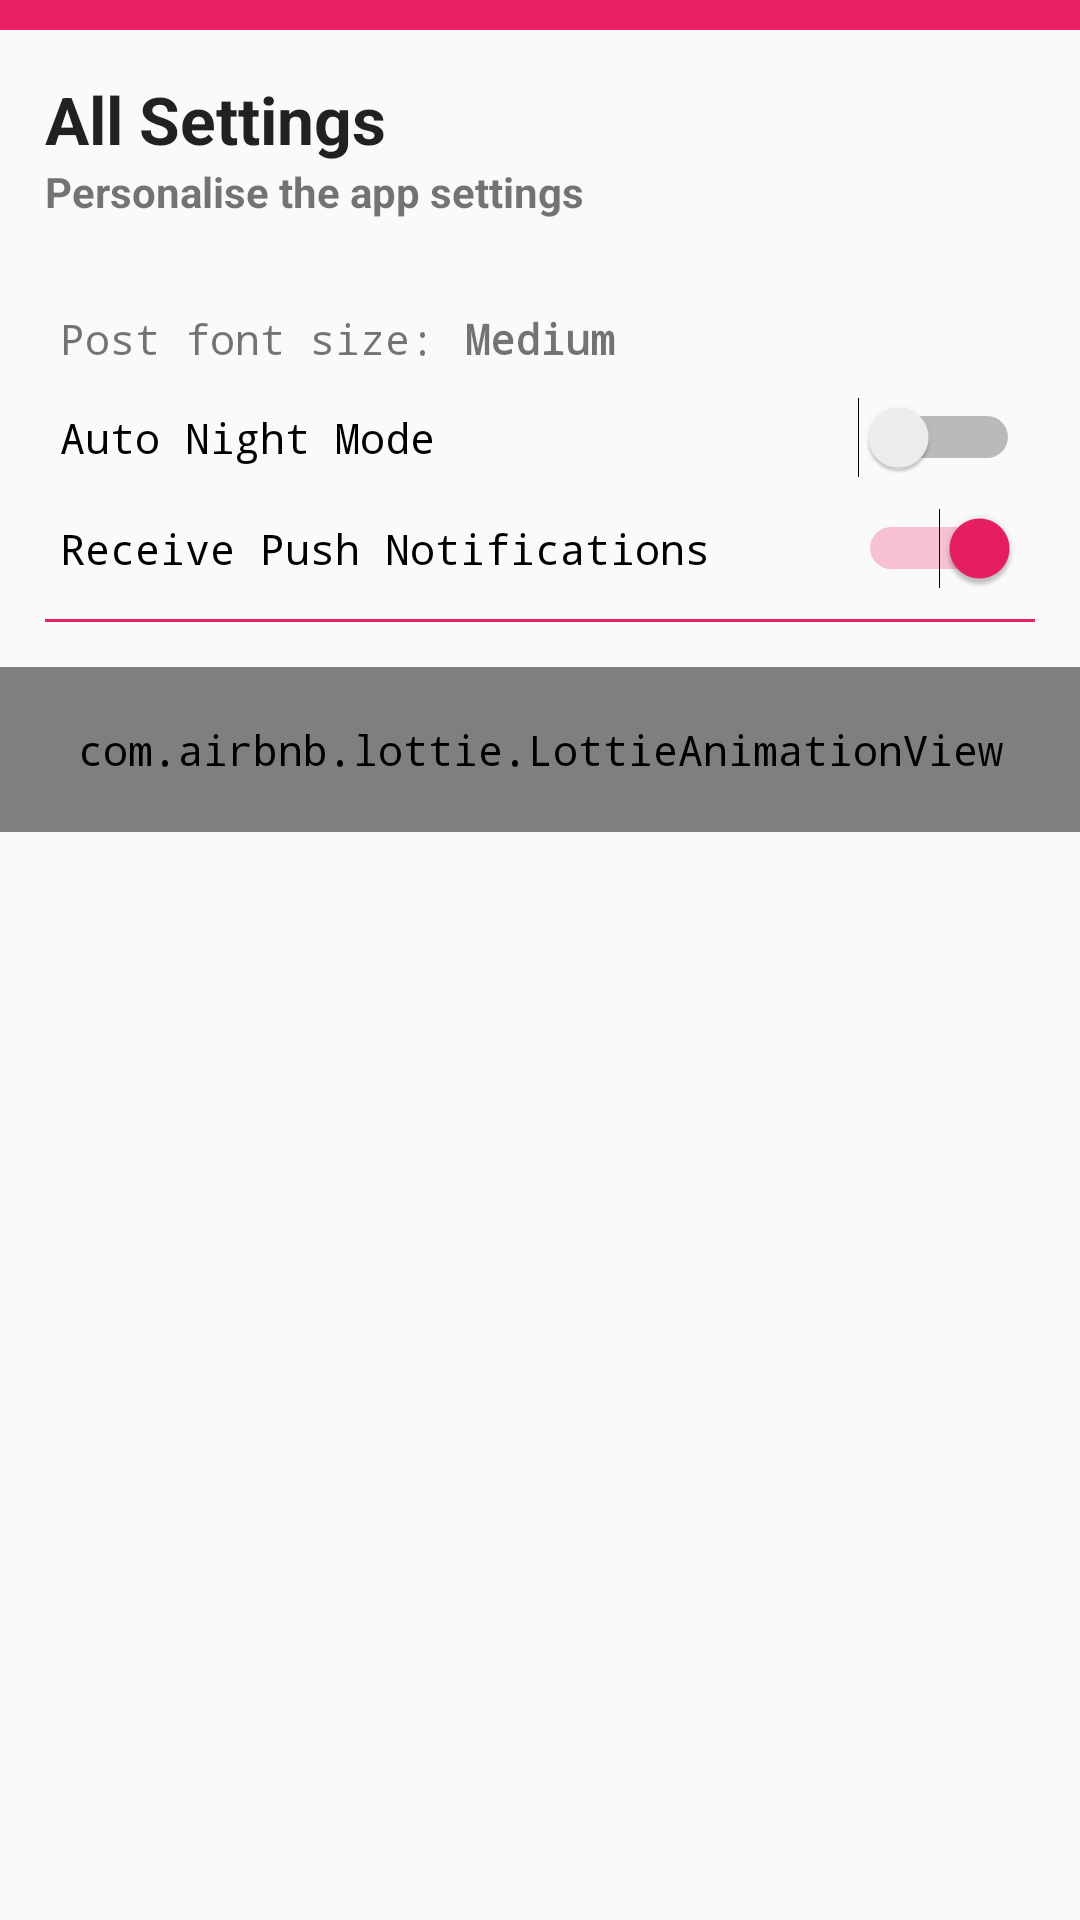

Layout XML and referenced resources for this Android screen:
<!-- AndroidManifest.xml: application theme AppTheme -->
<!-- res/layout/dialog_settings.xml -->
<?xml version="1.0" encoding="utf-8"?>
<LinearLayout xmlns:android="http://schemas.android.com/apk/res/android"
    android:layout_width="match_parent"
    android:layout_height="match_parent"
    xmlns:app="http://schemas.android.com/apk/res-auto"
    android:orientation="vertical">

    <View
        android:layout_width="match_parent"
        android:layout_height="10dp"
        android:background="@color/colorAccent" />

    <LinearLayout
        android:layout_width="match_parent"
        android:layout_height="wrap_content"
        android:orientation="vertical"
        android:padding="15dp">

        <TextView
            style="@style/TextAppearance.AppCompat.Large"
            android:layout_width="match_parent"
            android:layout_height="wrap_content"
            android:text="@string/settings"
            android:textStyle="bold" />

        <TextView
            style="@style/TextAppearance.AppCompat.Small"
            android:layout_width="match_parent"
            android:layout_height="wrap_content"
            android:layout_marginBottom="25dp"
            android:text="@string/settings_desc"
            android:textStyle="bold" />

        <LinearLayout
            android:layout_width="match_parent"
            android:layout_height="wrap_content"
            android:layout_margin="5dp">

            <TextView
                android:layout_width="wrap_content"
                android:layout_height="wrap_content"
                android:text="@string/text_size" />

            <TextView
                android:id="@+id/text_font_size"
                android:layout_width="wrap_content"
                android:layout_height="wrap_content"
                android:layout_gravity="end"
                android:layout_marginStart="10dp"
                android:drawableRight="@drawable/ic_keyboard_arrow_down_black_24dp"
                android:gravity="end"
                android:text="@string/medium"
                android:textStyle="bold" />

        </LinearLayout>

        <Switch
            android:id="@+id/SwitchTheme"
            android:layout_width="match_parent"
            android:layout_height="wrap_content"
            android:layout_margin="5dp"
            android:checked="false"
            android:text="@string/auto_night_mode" />

        <Switch
            android:id="@+id/SwitchPush"
            android:layout_width="match_parent"
            android:layout_height="wrap_content"
            android:layout_margin="5dp"
            android:checked="true"
            android:text="@string/receive_push_notifications" />



        <View
            android:layout_marginTop="5dp"
            android:layout_width="match_parent"
            android:layout_height="1dp"
            android:background="@color/colorAccent" />

    </LinearLayout>

    <com.airbnb.lottie.LottieAnimationView
        android:id="@+id/settings_close"
        android:layout_width="match_parent"
        android:layout_height="55dp"
        android:scaleType="centerCrop"
        android:layout_marginBottom="10dp"
        android:layout_gravity="center"
        android:visibility="visible"
        app:lottie_autoPlay="true"
        app:lottie_colorFilter="@color/colorAccent"
        app:lottie_fileName="settings_close.json"
        app:lottie_loop="false" />

</LinearLayout>
<!-- resources referenced by this layout -->
<resources>
  <color name="colorAccent">#E91E63</color>
  <string name="auto_night_mode">Auto Night Mode</string>
  <string name="medium">Medium</string>
  <string name="receive_push_notifications">Receive Push Notifications</string>
  <string name="settings">All Settings</string>
  <string name="settings_desc">Personalise the app settings</string>
  <string name="text_size">Post font size:</string>
  <style name="AppTheme" parent="Theme.AppCompat.DayNight.DarkActionBar">
          <item name="colorPrimary">@color/colorPrimary</item>
          <item name="colorPrimaryDark">@color/colorPrimaryDark</item>
          <item name="colorAccent">@color/colorAccent</item>
          <item name="android:windowAnimationStyle">@style/WindowAnimationTransition</item>
          <item name="android:typeface">monospace</item>
      </style>
  <color name="colorPrimary">#35464e</color>
  <color name="colorPrimaryDark">#314047</color>
  <style name="WindowAnimationTransition">
          <item name="android:windowEnterAnimation">@android:anim/fade_in</item>
          <item name="android:windowExitAnimation">@android:anim/fade_out</item>
      </style>
</resources>
